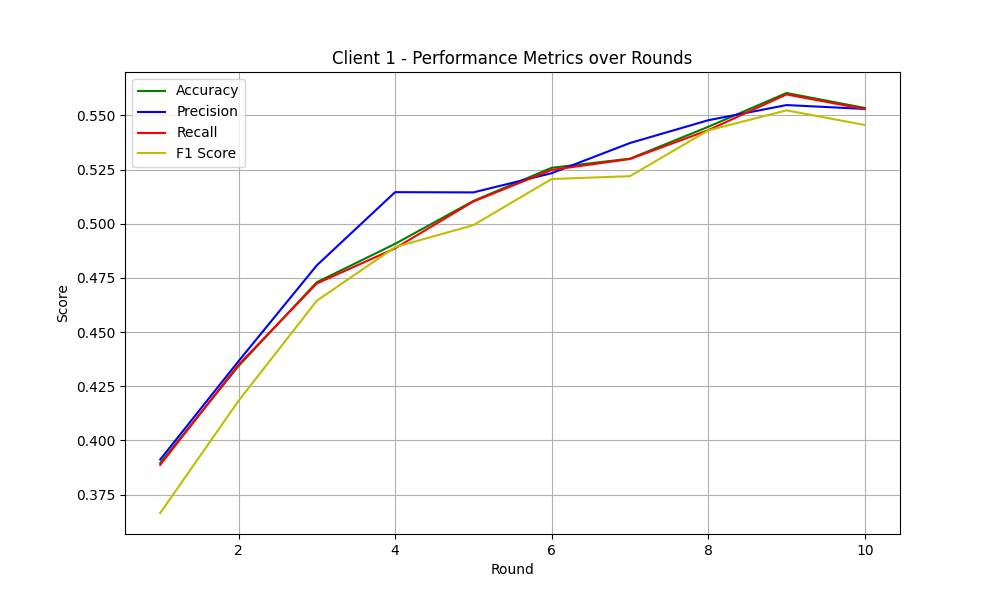

The table this chart was drawn from, first rows:
round, train_loss, test_loss, accuracy, precision, recall, f1
1, 1.86, 1.664, 0.3896, 0.3912, 0.3888, 0.3666
2, 1.615, 1.584, 0.4343, 0.4366, 0.4349, 0.4183
3, 1.508, 1.477, 0.473, 0.4808, 0.4724, 0.4645
4, 1.42, 1.436, 0.4907, 0.5146, 0.4886, 0.4892
5, 1.37, 1.37, 0.5105, 0.5144, 0.5102, 0.4993
6, 1.315, 1.329, 0.5258, 0.5233, 0.5248, 0.5206
7, 1.278, 1.316, 0.53, 0.5372, 0.5298, 0.5219
8, 1.244, 1.265, 0.5447, 0.5477, 0.5431, 0.543
9, 1.213, 1.245, 0.5603, 0.5547, 0.5596, 0.5523
10, 1.188, 1.25, 0.5534, 0.5529, 0.5529, 0.5455
